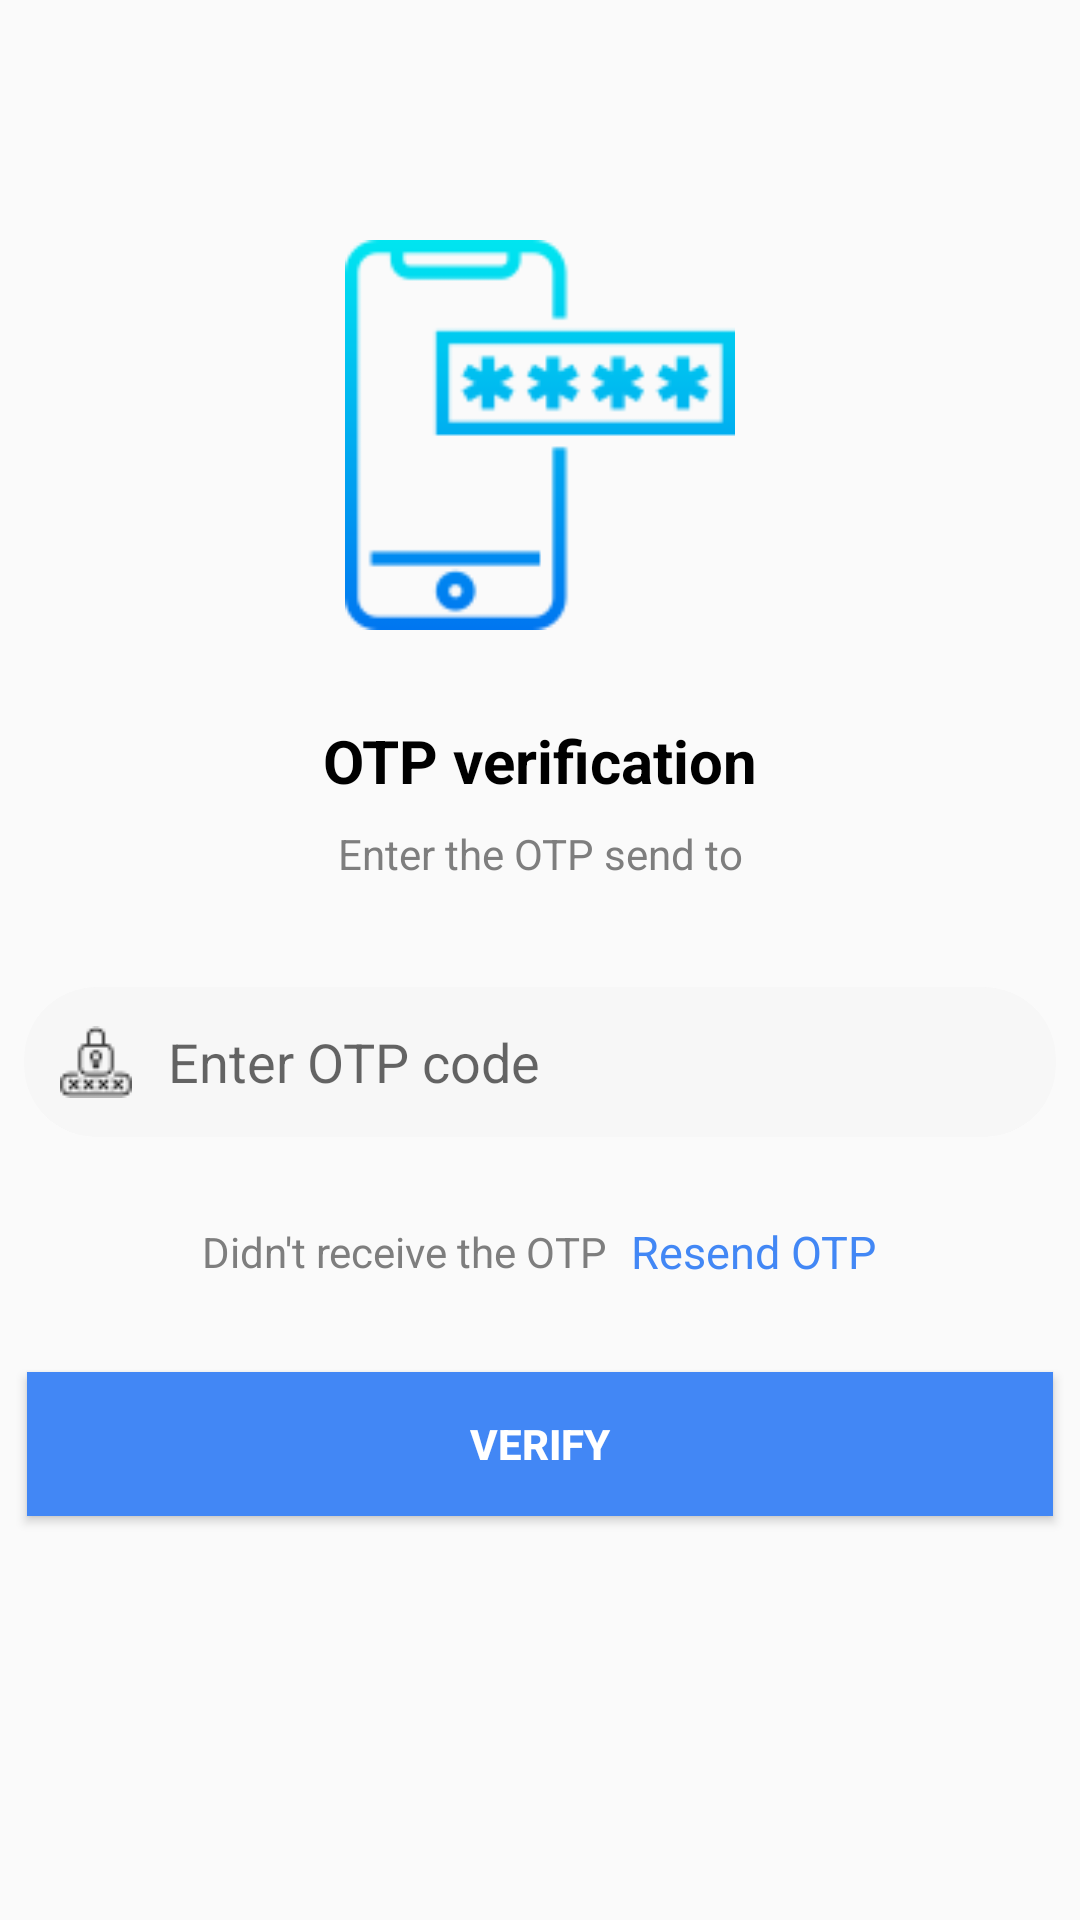

Layout XML and referenced resources for this Android screen:
<!-- AndroidManifest.xml: activity theme AppTheme.NoActionBar -->
<!-- res/layout/activity_verify_otp.xml -->
<?xml version="1.0" encoding="utf-8"?>
<ScrollView xmlns:android="http://schemas.android.com/apk/res/android"
    xmlns:tools="http://schemas.android.com/tools"
    xmlns:app="http://schemas.android.com/apk/res-auto"
    android:layout_width="match_parent"
    android:layout_height="match_parent"
    android:scrollbars="none"
    android:fillViewport="true"
    android:fitsSystemWindows="true"
    tools:context=".activity.main.VerifyOTPActivity">
    <LinearLayout
        android:layout_width="match_parent"
        android:layout_height="wrap_content"
        android:orientation="vertical"
        android:gravity="center_horizontal"
        >

        <ImageView
            android:layout_width="130dp"
            android:layout_height="130dp"
            android:layout_marginTop="80dp"
            android:contentDescription="@string/app_name"
            android:src="@drawable/verify_otp" />
        <TextView
            android:layout_width="wrap_content"
            android:layout_height="wrap_content"
            android:layout_marginTop="30dp"
            android:text="OTP verification"
            android:textSize="20sp"
            android:textStyle="bold"
            android:textColor="@color/black"/>
        <TextView
            android:layout_width="match_parent"
            android:layout_height="wrap_content"
            android:layout_marginStart="50dp"
            android:layout_marginTop="8dp"
            android:layout_marginEnd="50dp"
            android:gravity="center"
            android:text="Enter the OTP send to"
            android:textSize="14sp"
            android:textColor="@color/subText"/>
        <TextView
            android:id="@+id/tv_phoneverify"
            android:layout_width="match_parent"
            android:layout_height="wrap_content"
            android:layout_marginStart="50dp"
            android:layout_marginTop="8dp"
            android:layout_marginEnd="50dp"
            android:gravity="center"
            android:textSize="14sp"
            android:textStyle="bold"/>

           <androidx.cardview.widget.CardView
               android:layout_width="wrap_content"
               android:layout_height="wrap_content"
               android:layout_gravity="center"
               android:layout_margin="8dp"
               app:cardBackgroundColor="@color/colorTextInputBackground"
               app:cardCornerRadius="24dp"
               app:cardElevation="0dp">

                   <com.google.android.material.textfield.TextInputEditText
                       android:id="@+id/et_otpcode"
                       android:layout_width="wrap_content"
                       android:layout_height="wrap_content"
                       android:layout_gravity="center"
                       android:layout_marginLeft="12dp"
                       android:layout_marginRight="12dp"
                       android:background="@android:color/transparent"
                       android:drawableStart="@drawable/password"
                       android:drawableLeft="@drawable/password"
                       android:drawablePadding="12dp"
                       android:hint="Enter OTP code"
                       android:imeOptions="actionNext"
                       android:minWidth="320dp"
                       android:minHeight="50dp"
                       android:singleLine="true" />

           </androidx.cardview.widget.CardView>
        <LinearLayout
            android:layout_width="match_parent"
            android:layout_height="wrap_content"
            android:layout_marginTop="20dp"
            android:gravity="center"
            android:orientation="horizontal">
            <TextView
                android:layout_width="wrap_content"
                android:layout_height="wrap_content"
                android:text="Didn't receive the OTP"
                android:textColor="@color/subText"
                android:textSize="14sp"/>
            <TextView
                android:id="@+id/tv_resendotp"
                android:layout_width="wrap_content"
                android:layout_height="wrap_content"
                android:layout_marginStart="8dp"
                android:text="Resend OTP"
                android:textColor="@color/colorPrimary"
                android:textSize="15sp"/>
        </LinearLayout>

        <Button
            android:id="@+id/btn_verify"
            style="@style/Button1"
            android:layout_width="342dp"
            android:layout_height="wrap_content"
            android:layout_gravity="center"
            android:layout_marginTop="30dp"
            android:background="@color/colorPrimary"
            android:text="VERIFY" />
    </LinearLayout>


</ScrollView>
<!-- resources referenced by this layout -->
<resources>
  <color name="black">#FF000000</color>
  <color name="colorPrimary">#4287f5</color>
  <color name="colorTextInputBackground">#F7F7F7</color>
  <color name="subText">#7E7E7E</color>
  <!-- drawable password: png bitmap (drawable, 641 bytes) -->
  <!-- drawable verify_otp: png bitmap (drawable, 3650 bytes) -->
  <string name="app_name">QuanLyNhapXuat</string>
  <style name="Button1" parent="Widget.AppCompat.Button.Colored">
          <item name="android:background">@drawable/button1_bg</item>
          <item name="android:minWidth">200dp</item>
          <item name="android:textColor">#FFF</item>
          <item name="android:textStyle">bold</item>
          <item name="android:textAllCaps">false</item>
      </style>
  <style name="AppTheme.NoActionBar">
          <item name="windowActionBar">false</item>
          <item name="windowNoTitle">true</item>
      </style>
  <!-- drawable button1_bg (drawable) -->
  <?xml version="1.0" encoding="utf-8"?>
  <shape xmlns:android="http://schemas.android.com/apk/res/android"
      android:shape="rectangle">
      <solid android:color="@color/colorPrimary"/>
      <corners android:topRightRadius="30dp"
          android:topLeftRadius="30dp"
          android:bottomLeftRadius="30dp"
          android:bottomRightRadius="30dp" />
  </shape>
</resources>
